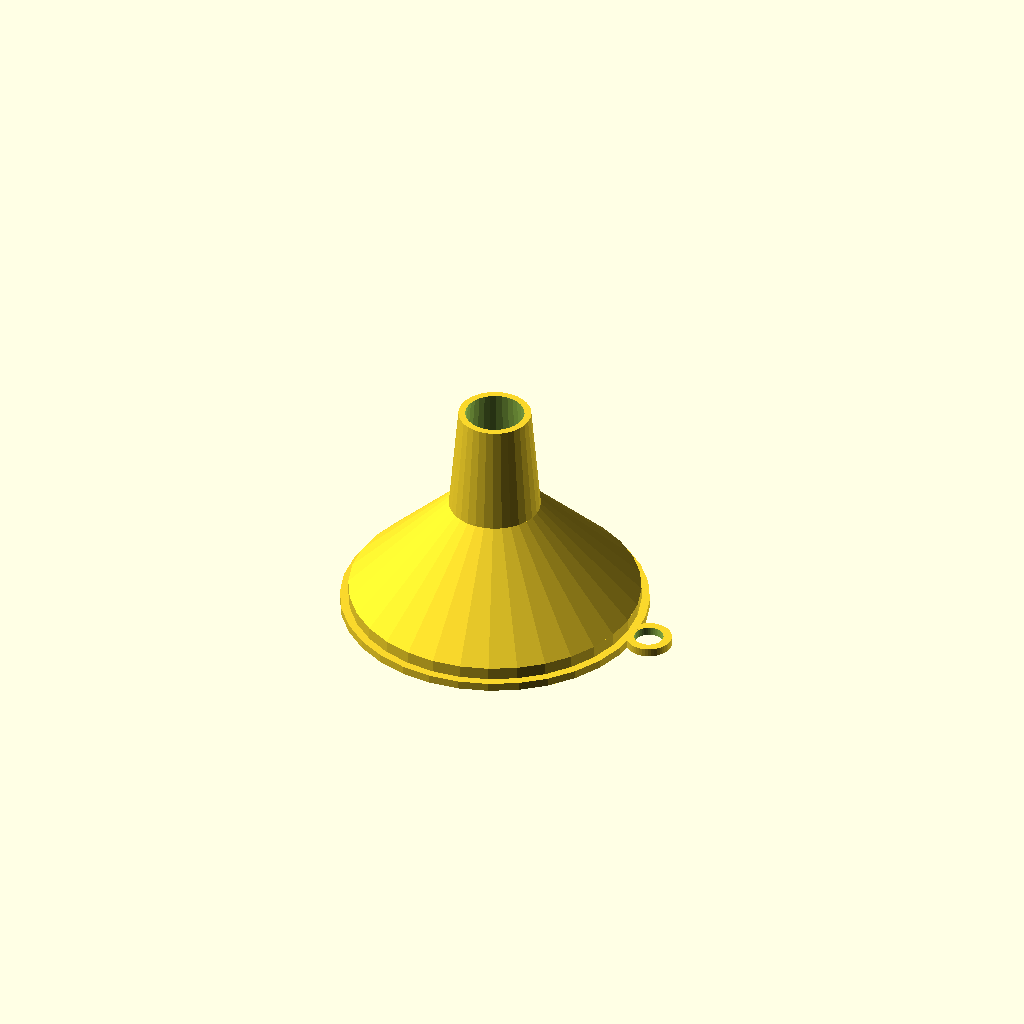
Cell 1: rendered with the file's own defaults.
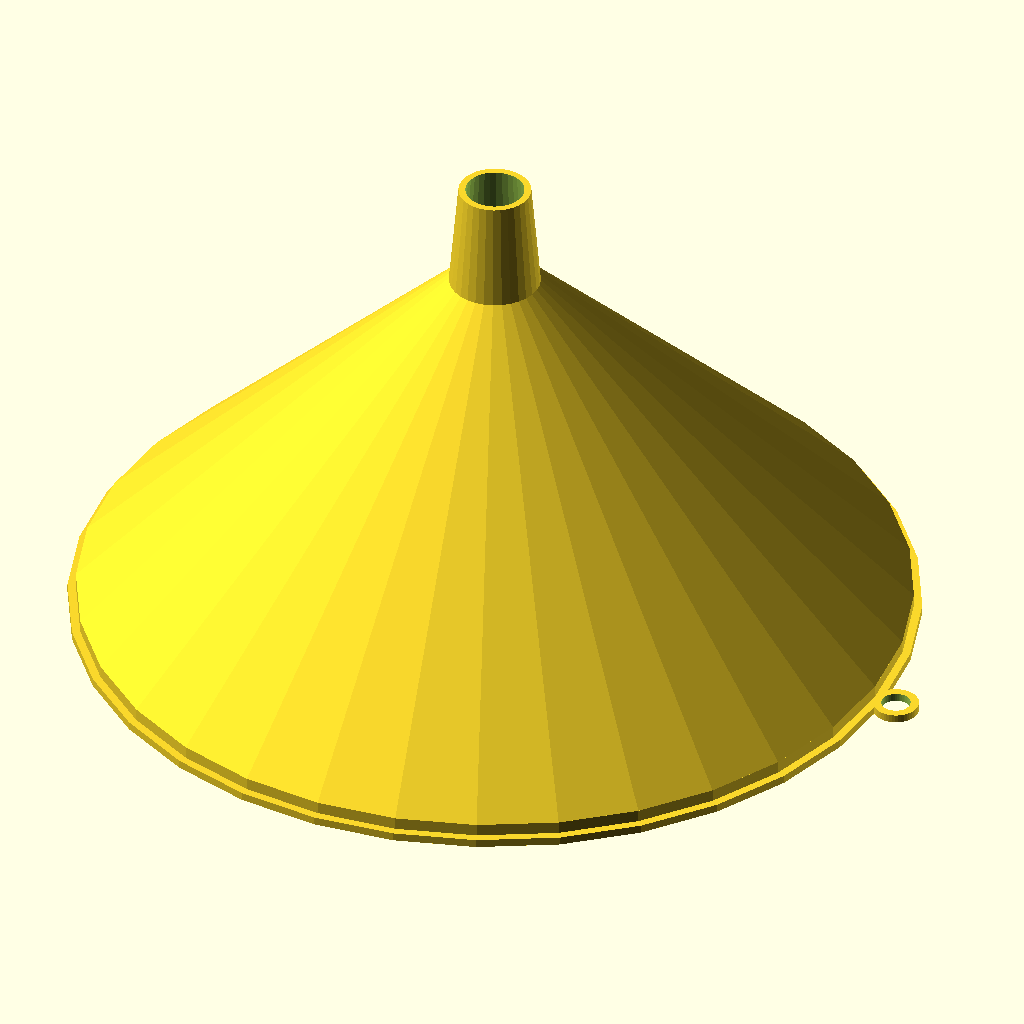
Cell 2: Big_OD = 200 (everything else at default).
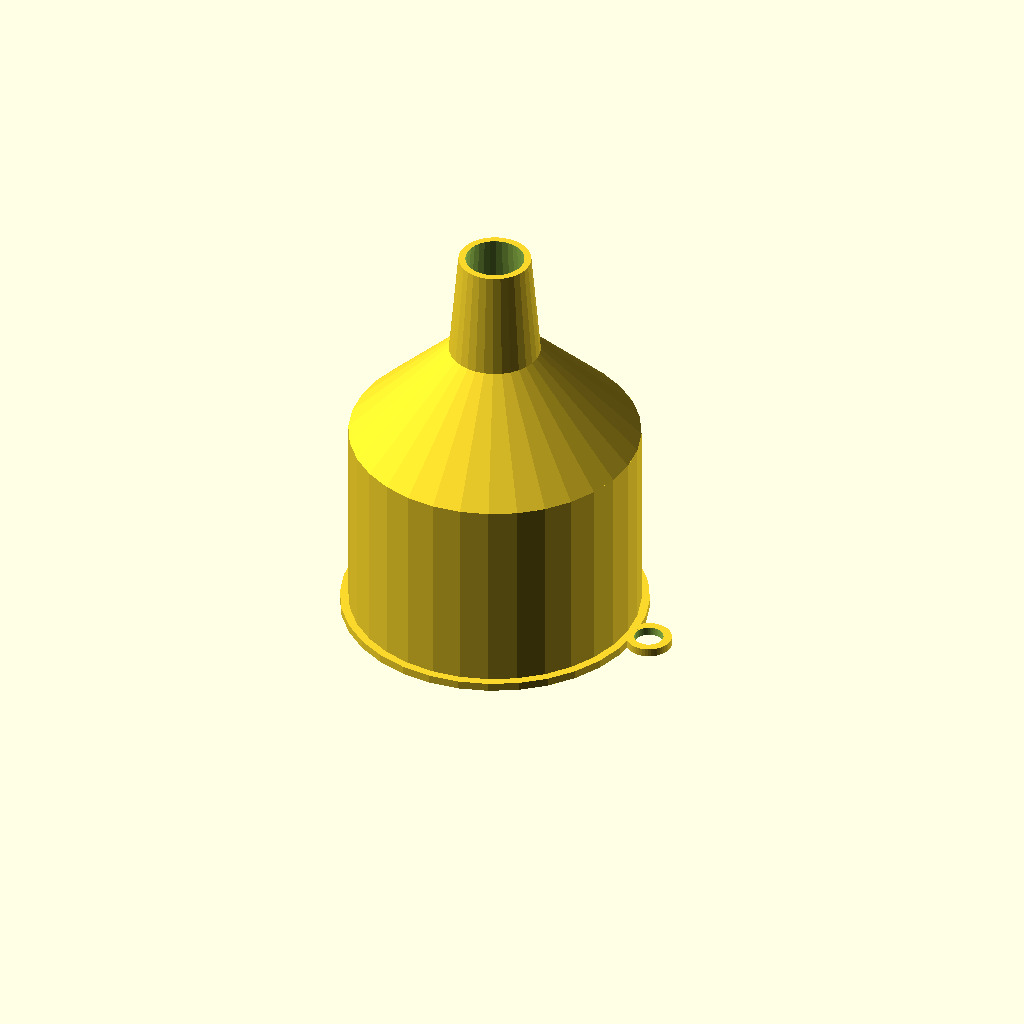
Cell 3: the same model with Big_Ht = 50.
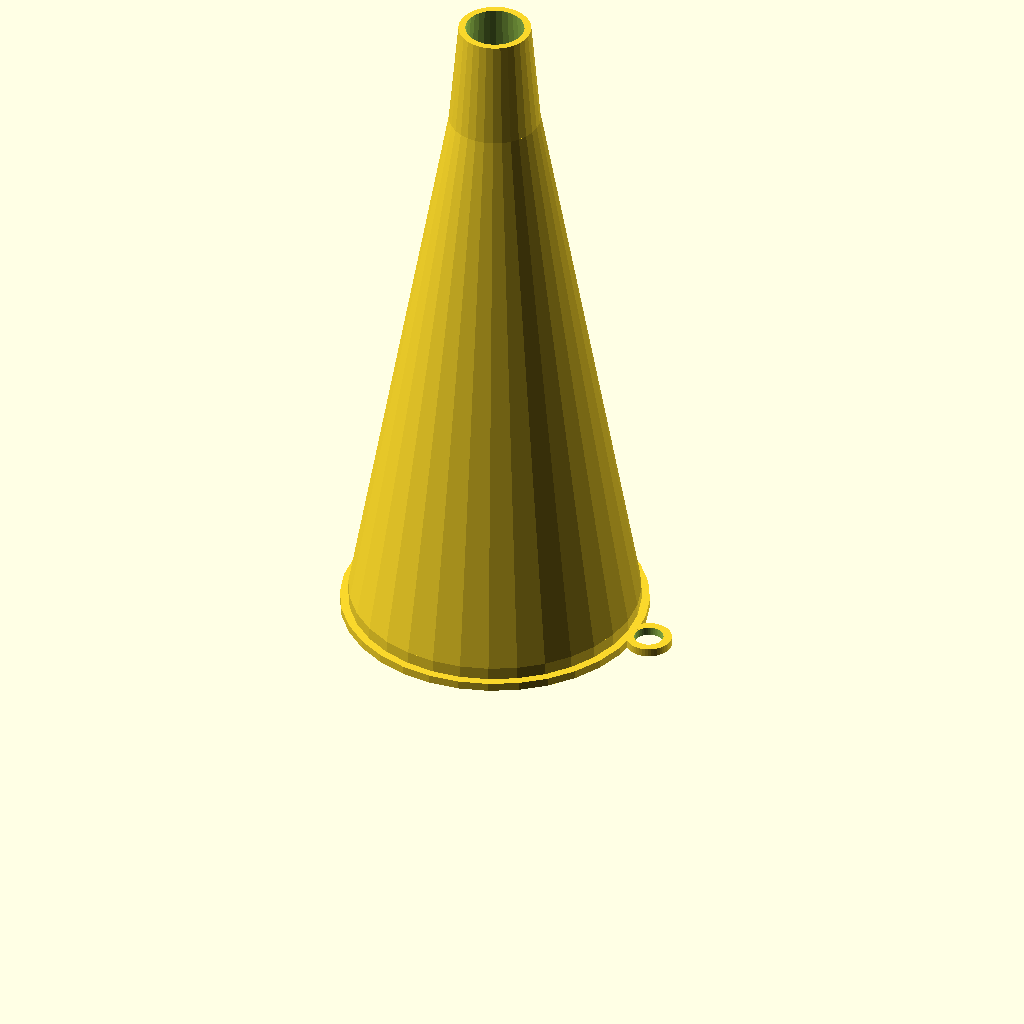
Cell 4 — Big_Ang set to 80, the other parameters unchanged.
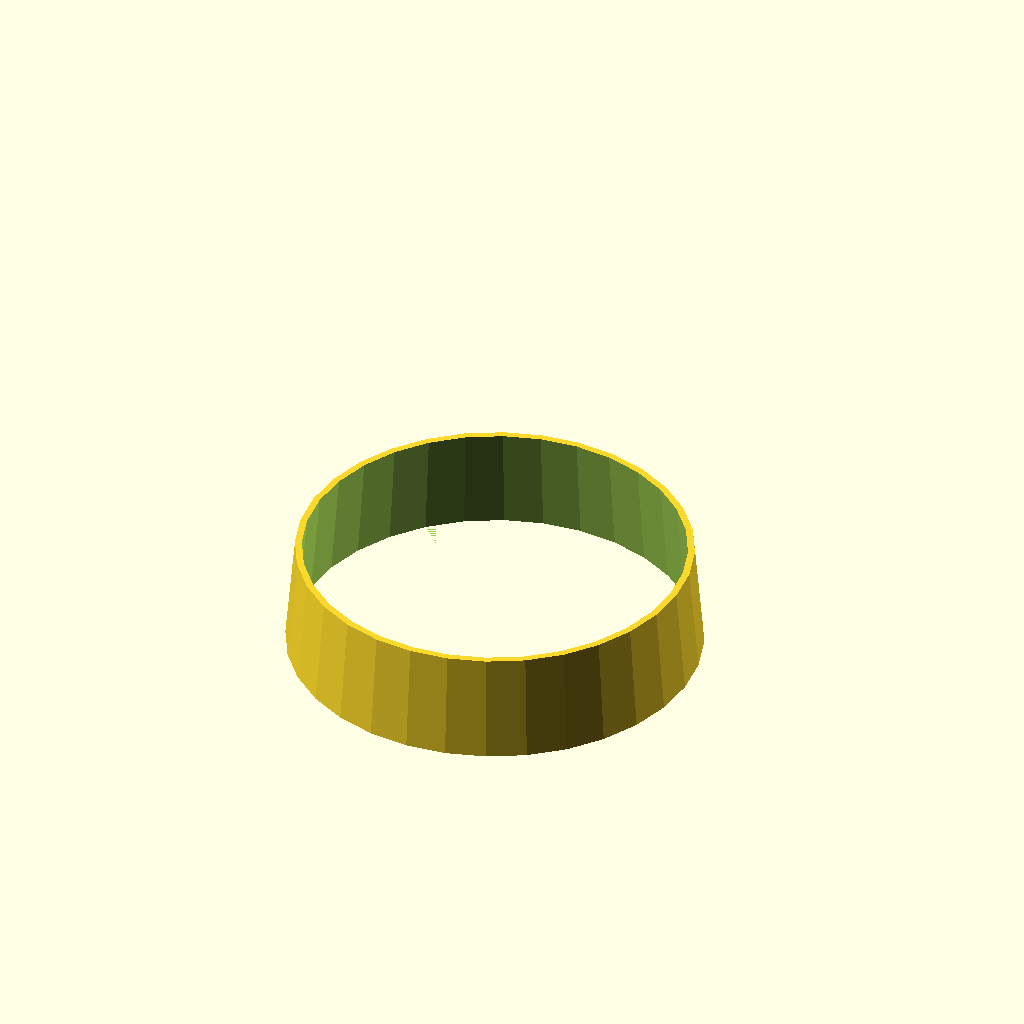
Cell 5: the same model with Small_OD = 100.
One fixed orthographic camera (rotation 55°, 0°, 25°; colour scheme Cornfield) for every cell.
OpenSCAD source file scadFiles/1750388/2728513.scad:
//Customizable Funnel

//8/31/2016     By: David Bunch

//

//1. Outside Diameter of Big Part of Funnel

Big_OD = 70;    //[12:1:200]



//2. Height of Big Part of Funnel before Flare

Big_Ht = 5;     //[0:1:50]



//3. Thickness of Funnel

Thk = 1.65;         //[1:.1:5]



//4. Flare Angle of Big Part of Funnel

Big_Ang = 45;   //[30:1:80]



//5. Outside Diameter of Small Part of Funnel

Small_OD = 22;    //[6:1:100]



//6. Height of Small Part of Funnel

Small_Ht = 26;     //[6:1:50]



//7. Small Flared Angle (75 to 90 degress)

Small_Ang = 85;   //[75:1:90]



//8. Resolution of Funnel 

Ires = 32;           //[4:2:72]



//9. Draw Eyelet to hang Funnel from (yes, or no)

Draw_Eye = "yes";  //[yes,no]



//10. Outside Diameter of Eyelet

Eye_OD = 11;       //[7:1:20]



//11. Inside Diameter of Eyelet

Eye_ID = 7;        //[1:1:18]



//12. Height of Eyelet Hanger

Eye_Ht = 2;        //[.1:.1:3]



//13. How Thick to draw a Lip around Print Base of Funnel

Lip_Thk = 2;        //[0:.5:20]



//14. How High is the Lip

Lip_Ht = 2;         //[.5:.5:6]



/* [Hidden] */



Small_Thk = Thk;       //Thickness at Bottom smaller part can be different from Top

                                        //Generally the same as Thk, but you can change it

Lip_OD = Big_OD + (2 * Lip_Thk);        //Diameter including the Lip Width

Lip_Rad = Lip_OD / 2;                   //Radius of Lip

Big_OD1 = Big_OD - (Thk * 2);       //Only used if Big_Ht > 0

Big_Rad = Big_OD / 2;               //Radius of Top Part of Funnel

Small_Rad = Small_OD / 2;           //Radius of Bottom Part of Funnel

Small_ID = Small_OD - (Small_Thk * 2);    //Inside Diameter of Smallest part of Funnel

Fun_TopHt = (Big_Rad - Small_Rad) * tan(Big_Ang);     //Height of Funnel Top to Center Line

Fun_Thk = Thk / sin(Big_Ang);       //Funnel Thickness based on Angle used

                                    //Need this to calculate actual Inside Diameters of flared part

Fun_Top_ID = Big_OD - (Fun_Thk * 2);        //Inside Diameter of Big part of Funnel

Fun_Top_ID1 = Small_OD - (Fun_Thk * 2);

Bot_Fun_90Ang = 90 - Small_Ang;             //Need smaller Angle

Bot_Fun_Thk = Small_Thk / cos(Bot_Fun_90Ang);

Bot_Fun_ID = Small_OD - (Bot_Fun_Thk * 2);      //Lower flared portion of Funnel Inside Diameter



Tot_Ht = Fun_TopHt + Small_Ht + Big_Ht;     //Total Height of Funnel

//            cylinder(d1=Fun_Top_ID,d2=Bot_Fun_ID,h=Fun_TopHt+.01);

Bot_Flare_Dist = Small_Ht * tan(Bot_Fun_90Ang);

Bot_Fun_OD1 = Small_OD - (Bot_Flare_Dist * 2);

Bot_Fun_ID1 = Bot_Fun_OD1 - (2 * Bot_Fun_Thk);



echo(Bot_Fun_Thk = Bot_Fun_Thk);

echo(Fun_TopHt = Fun_TopHt);

echo(Fun_Thk = Fun_Thk);

echo(Fun_Top_ID = Fun_Top_ID);



echo(Tot_Ht = Tot_Ht);

echo(Bot_Fun_90Ang = Bot_Fun_90Ang);

echo(Bot_Flare_Dist = Bot_Flare_Dist);

echo(Bot_Fun_OD1 = Bot_Fun_OD1);

echo(Bot_Fun_ID = Bot_Fun_ID);

echo(Bot_Fun_ID1 = Bot_Fun_ID1);

Big_OD_Res = (round(((Big_OD * 3.14)/4) / 1.0)*4);  //about 1.0mm segments

Eye_OD_Res = (round(((Eye_OD * 3.14)/4) / .7)*4);

echo(Big_OD_Res = Big_OD_Res);

$fn=Ires;               //Set Resolution so we do not need to add it to cylinder()'s

//$fn = Big_OD_Res;       //If you prefer about 1mm resolution on segments, uncomment this



module DrawFunnel()

{

    difference()

    {

        union()

        {

            if (Big_Ht > 0)

            {

                cylinder(d=Big_OD,h=Big_Ht);

            }

//Flared Outside Big part of Funnel

            translate([0,0,Big_Ht])

            cylinder(d1=Big_OD,d2=Small_OD,h=Fun_TopHt);

//Flared or Straight Small part of Funnel

            translate([0,0,Fun_TopHt+Big_Ht])

            cylinder(d1=Small_OD,d2=Bot_Fun_OD1,h=Small_Ht);     

            if (Draw_Eye == "yes")

            {

                translate([(Lip_Rad + (Eye_ID/2)),0,0])

                difference()

                {

                    cylinder(d=Eye_OD,h=Eye_Ht,$fn=Eye_OD_Res);

                    translate([0,0,-1])

                    cylinder(d=Eye_ID,h=Eye_Ht+2,$fn=Eye_OD_Res);

                }

            }

//See if we need to draw a lip around the Funnel

            if (Lip_Thk > 0)

            {

                cylinder(d=Lip_OD,h=Lip_Ht);

            }

        }

        if (Big_Ht > 0)

        {

            translate([0,0,-1])

            cylinder(d1=Big_OD1,d2=Fun_Top_ID,h=Big_Ht+1.01);

            translate([0,0,Big_Ht])

            cylinder(d1=Fun_Top_ID,d2=Fun_Top_ID1,h=Fun_TopHt+.01);

        } else

        {

            translate([0,0,Big_Ht-.01])

            cylinder(d1=Fun_Top_ID,d2=Bot_Fun_ID,h=Fun_TopHt+.01);

        }

        if (Small_Ang > 0)

        {

            translate([0,0,Big_Ht+Fun_TopHt-10])

            cylinder(d=Bot_Fun_ID,h=10);     //Flared cut small part of Funnel

            translate([0,0,Big_Ht+Fun_TopHt-.01])

            cylinder(d1=Bot_Fun_ID,d2=Bot_Fun_ID1,h=Small_Ht);     //Flared cut small part of Funnel

            translate([0,0,-1])

            cylinder(d=Bot_Fun_ID1,h=Tot_Ht+2);

        } else

        {

            translate([0,0,-1])

            cylinder(d=Small_ID,h=Tot_Ht+2);

        }

//        translate([-Big_OD,0,-1])

//        cube([Big_OD*2,Big_OD,Tot_Ht+2]);       //Cross section to see Thickness width

    }

}

DrawFunnel();

//%cylinder(d=Big_OD,h=Tot_Ht);     //Check Total Height
Customizer parameters (derived from the source; name, type, default, range or options):
Big_OD: number, default 70, range 12 to 200, step 1
Big_Ht: number, default 5, range 0 to 50, step 1
Thk: number, default 1.65, range 1 to 5, step 0.1
Big_Ang: number, default 45, range 30 to 80, step 1
Small_OD: number, default 22, range 6 to 100, step 1
Small_Ht: number, default 26, range 6 to 50, step 1
Small_Ang: number, default 85, range 75 to 90, step 1
Ires: number, default 32, range 4 to 72, step 2
Draw_Eye: string, default "yes", options "yes", "no"
Eye_OD: number, default 11, range 7 to 20, step 1
Eye_ID: number, default 7, range 1 to 18, step 1
Eye_Ht: number, default 2, range 0.1 to 3, step 0.1
Lip_Thk: number, default 2, range 0 to 20, step 0.5
Lip_Ht: number, default 2, range 0.5 to 6, step 0.5
